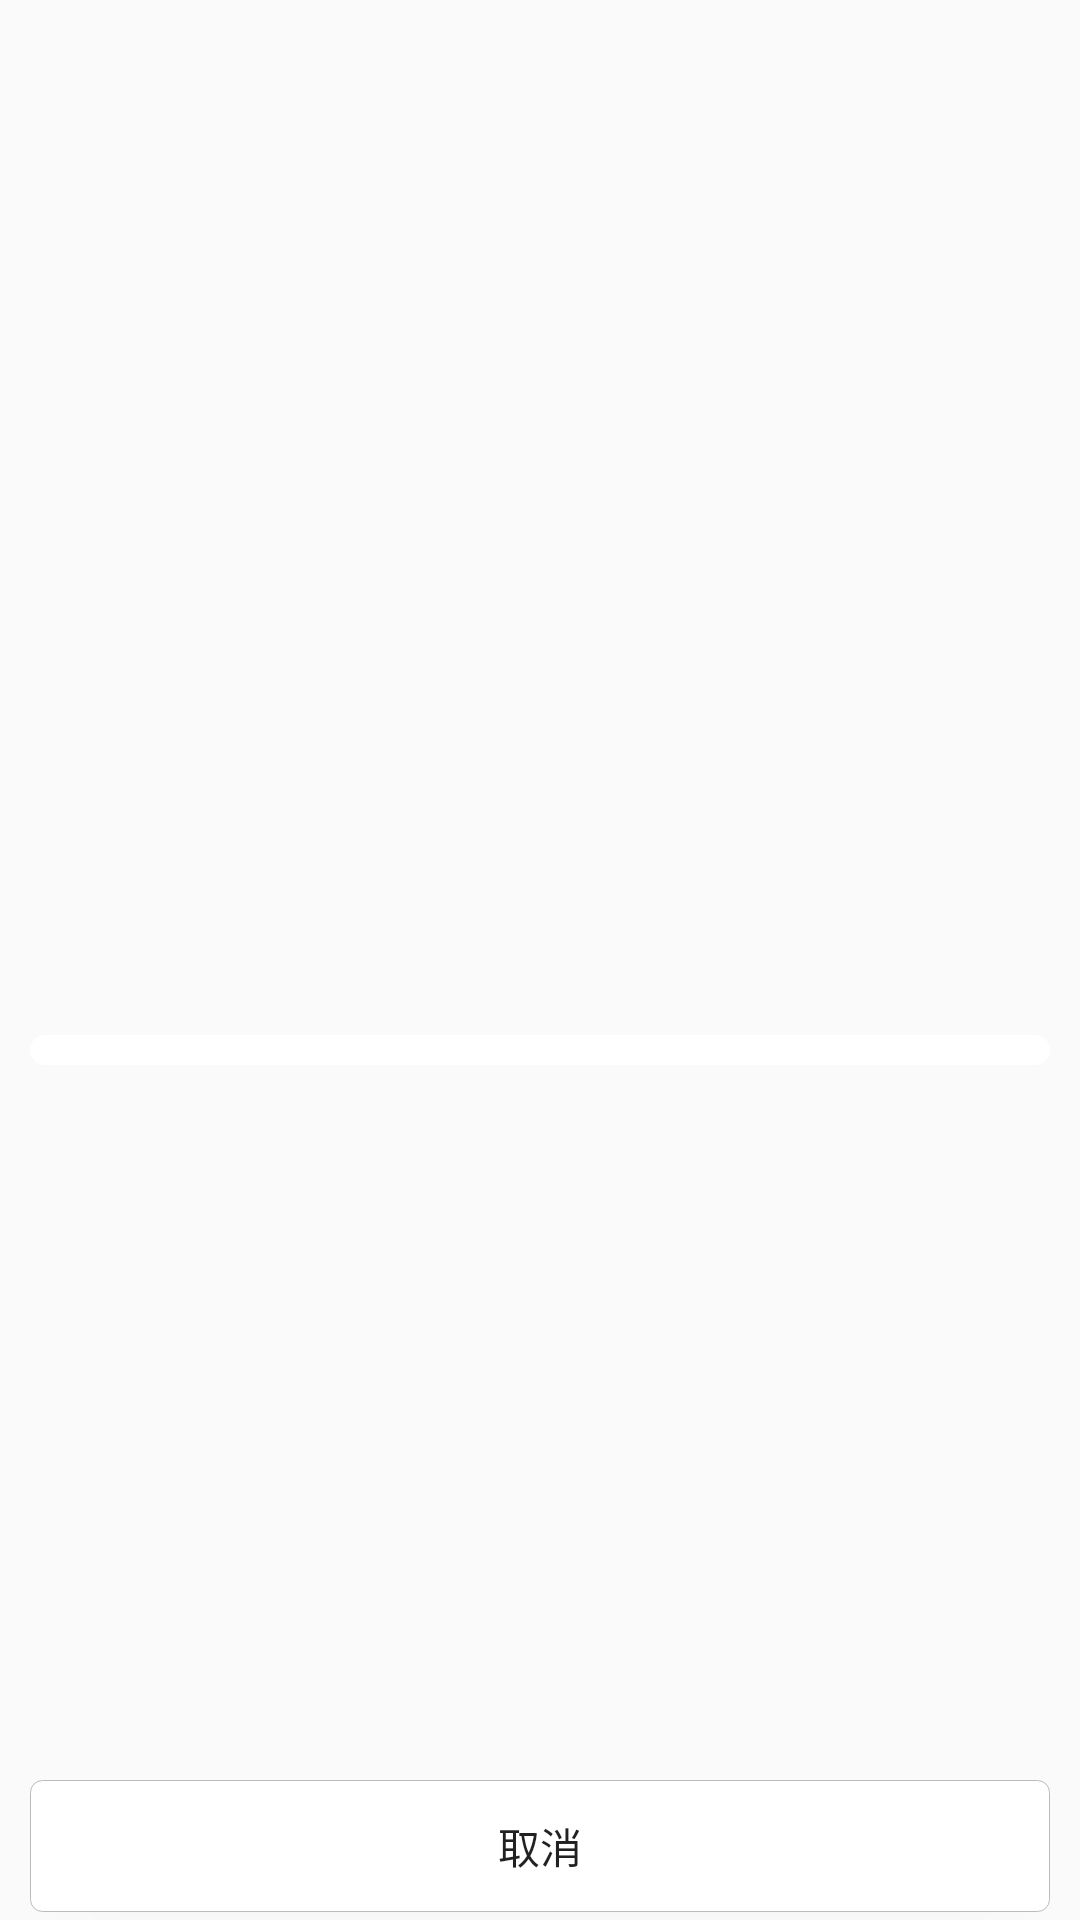

Here is an Android app screen rendered from its layout file. Give the layout XML and the strings, colors and styles it references.
<!-- AndroidManifest.xml: application theme AppTheme -->
<!-- res/layout/dialog_list.xml -->
<?xml version="1.0" encoding="utf-8"?>
<FrameLayout xmlns:android="http://schemas.android.com/apk/res/android"
    android:layout_width="match_parent"
    android:layout_height="match_parent">

    <LinearLayout
        android:id="@+id/touch_outside"
        android:layout_width="match_parent"
        android:layout_height="wrap_content"
        android:layout_marginTop="100dp"
        android:layout_marginBottom="70dp"
        android:layout_marginLeft="@dimen/margin_normal"
        android:layout_marginRight="@dimen/margin_normal"
        android:layout_gravity="center"
        android:padding="5dp"
        android:background="@drawable/shape_white"
        android:orientation="vertical">

        <ListView
            android:id="@+id/dialog_item_detail"
            android:layout_width="match_parent"
            android:layout_height="0dp"
            android:layout_weight="1"
            android:dividerHeight="1px"
            android:divider="@color/gray"
            android:scrollbars="none"/>
    </LinearLayout>

    <Button
        android:id="@+id/dialog_cancel"
        android:layout_width="match_parent"
        android:background="@drawable/btn_white_selector"
        android:text="@string/cancel"
        android:layout_gravity="bottom"
        android:layout_marginBottom="@dimen/margin_grid"
        android:layout_marginLeft="@dimen/margin_normal"
        android:layout_marginRight="@dimen/margin_normal"
        android:layout_height="@dimen/btn_height" />

</FrameLayout>
<!-- resources referenced by this layout -->
<resources>
  <color name="gray">#bbbbbb</color>
  <dimen name="btn_height">44dp</dimen>
  <dimen name="margin_grid">2.5dp</dimen>
  <dimen name="margin_normal">10dp</dimen>
  <!-- drawable btn_white_selector (drawable) -->
  <?xml version="1.0" encoding="utf-8"?>
  <selector xmlns:android="http://schemas.android.com/apk/res/android">
      <item android:state_pressed="false" android:state_enabled="true" >
          <shape >
              <solid android:color="@color/white"/>
              <corners android:radius="4dp"/>
              <stroke android:width="1px" android:color="@color/gray"/>
          </shape>
      </item>
      <item android:state_pressed="true" android:state_enabled="true" >
          <shape >
              <solid android:color="@color/gray_select"/>
              <corners android:radius="4dp"/>
              <stroke android:width="1px" android:color="@color/gray"/>
          </shape>
      </item>
      <item  android:state_enabled="false" >
          <shape >
              <solid android:color="@color/gray"/>
              <corners android:radius="4dp"/>
              <stroke android:width="1px" android:color="@color/gray"/>
          </shape>
      </item>
  
  
  </selector>
  <!-- drawable shape_white (drawable) -->
  <?xml version="1.0" encoding="utf-8"?>
  <shape xmlns:android="http://schemas.android.com/apk/res/android">
      <corners android:radius="5dp"/>
      <solid android:color="@color/white"/>
  </shape>
  <string name="cancel">取消</string>
  <style name="AppTheme" parent="Theme.AppCompat.Light.NoActionBar">
          
      </style>
  <color name="white">#ffffff</color>
  <color name="gray_select">#a0b4b4b4</color>
</resources>
